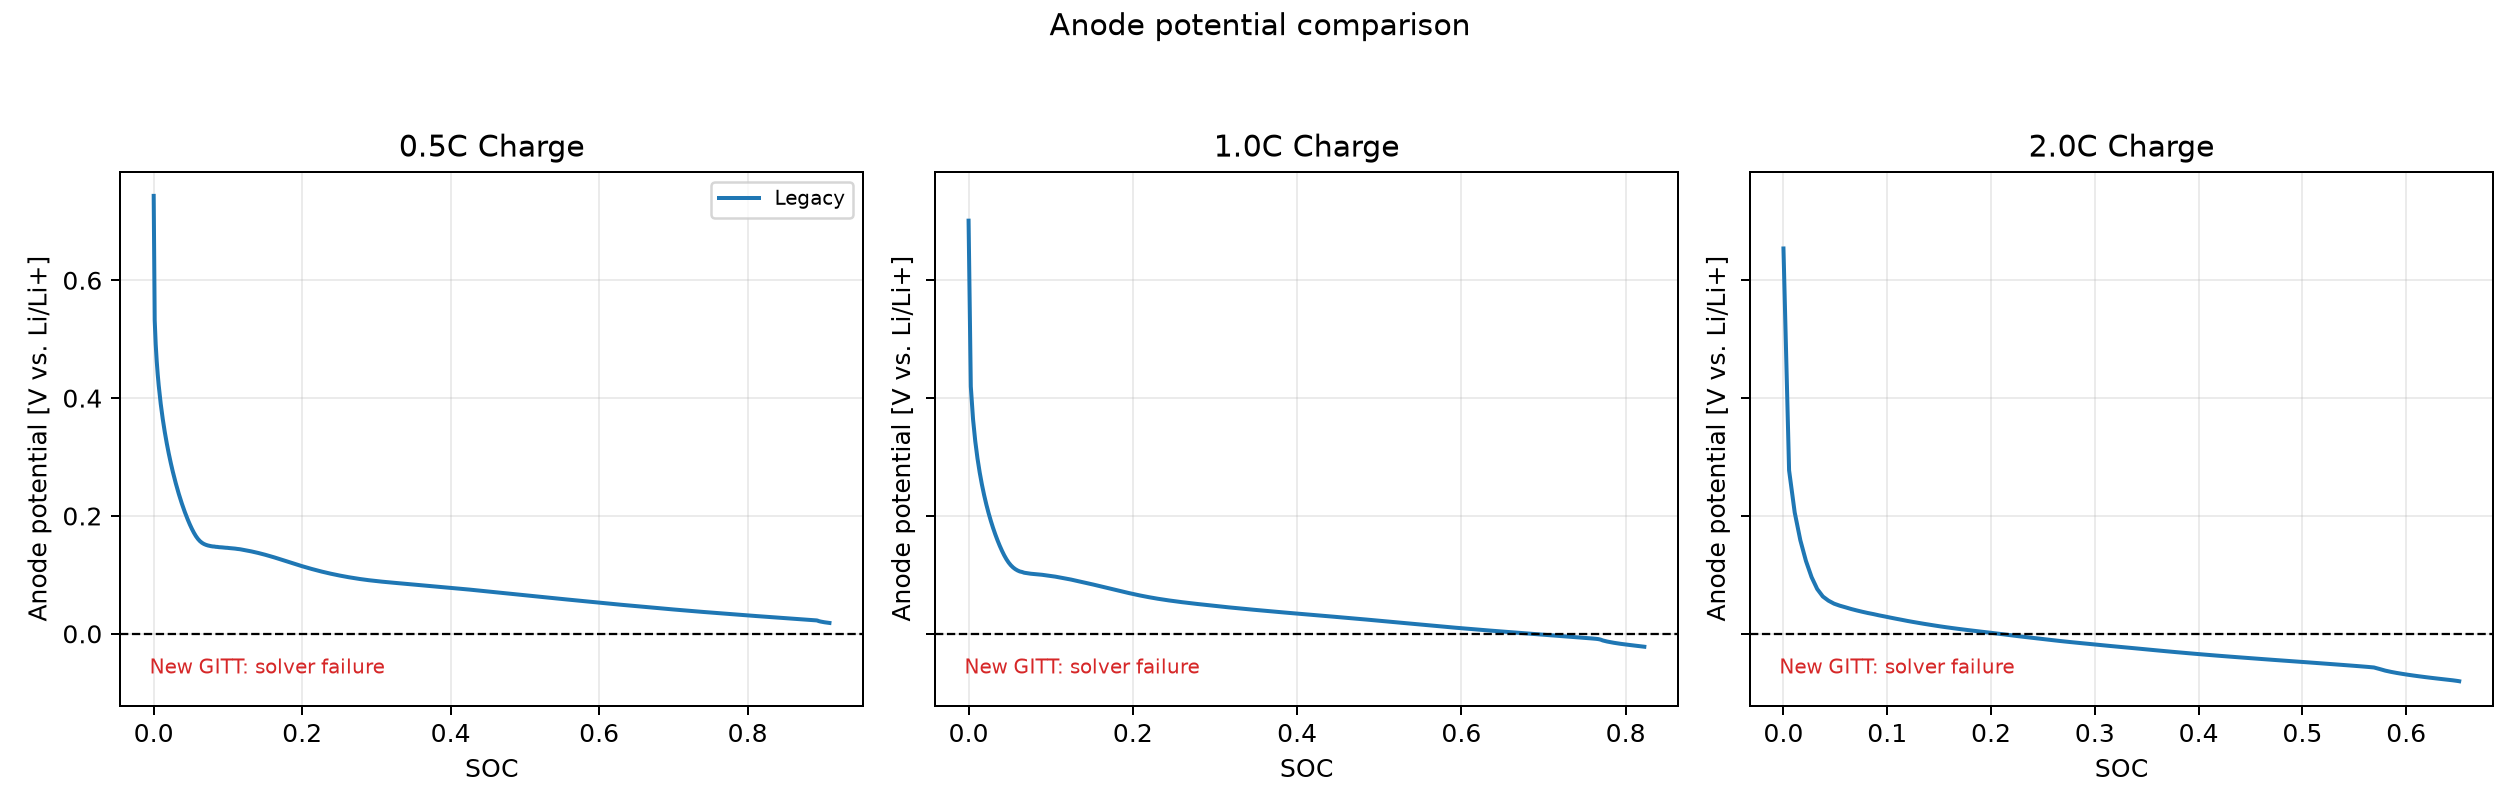

The file beside this chart, header and first rows:
Case, C_rate, direction, minimum_anode_potential_V, minimum_time_min, minimum_SOC, negative_surface_stoichiometry_at_minimu…, anode_potential_below_0V, below_0V_time_fraction, simulation_success, failure_message
Legacy, 0.5, Charge, 0.01841, 112, 0.9102, 0.8419, False, 0.0, True, 
Legacy, 1.0, Charge, -0.02199, 50.61, 0.8227, 0.8439, True, 0.1685, True, 
Legacy, 2.0, Charge, -0.08053, 20.03, 0.6511, 0.8458, True, 0.6796, True, 
New GITT, 0.5, Charge, , , , , False, , False, SolverError: IDAGetDky: IDA_BAD_K: The k…
New GITT, 1.0, Charge, , , , , False, , False, SolverError: IDAGetDky: IDA_BAD_K: The k…
New GITT, 2.0, Charge, , , , , False, , False, SolverError: IDAGetDky: IDA_BAD_K: The k…
